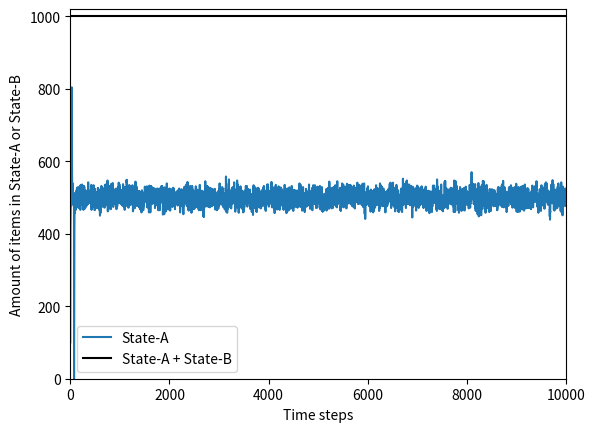

This chart was generated by the following Python code:
import random
from matplotlib import pyplot as plt


'''
class Item():
    def __init__(self, state=bool(random.randint(0, 1)), change_prob=0,1):
        self.state = state
        self.change_prob = change_prob

    def challenge_state (self):
        if random.random() < self.change_prob:
            self.state = not self.state

    def get_state(self):
        return self.state
    

class group():
    def __init__(num_items=100, change_prob=0.125):
    
'''

change_prob = 0.125
state_a = 100
state_b = 900
state_a_log = [state_a]
timeSteps = 10000


for timeStep in range(timeSteps):
    print (timeStep)
    added_to_b = 0
    print(state_a, state_b)
    for i in range(state_a):
        if random.random() < change_prob:
            state_a -= 1
            added_to_b += 1
    for i in range(state_b):
        if random.random() < change_prob:
            state_b -= 1
            state_a += 1
    state_b += added_to_b
    if timeStep == 30:
        temp = state_a * 2 - 150
        state_b = state_a + state_b - temp
        state_a=temp
    if timeStep == 75:
        state_b = state_a + state_b
        state_a = 0
    state_a_log.append(state_a)

print('plot')
plt.figure('State tranfer')
plt.plot([i for i in range(timeSteps+1)], state_a_log, label='State-A')
plt.axhline(y=state_a+state_b, label='State-A + State-B', color='black')
plt.xlim(0, timeSteps)
plt.ylim(0, state_a+state_b+20)
plt.xlabel('Time steps')
plt.ylabel('Amount of items in State-A or State-B')
plt.legend()
plt.show()